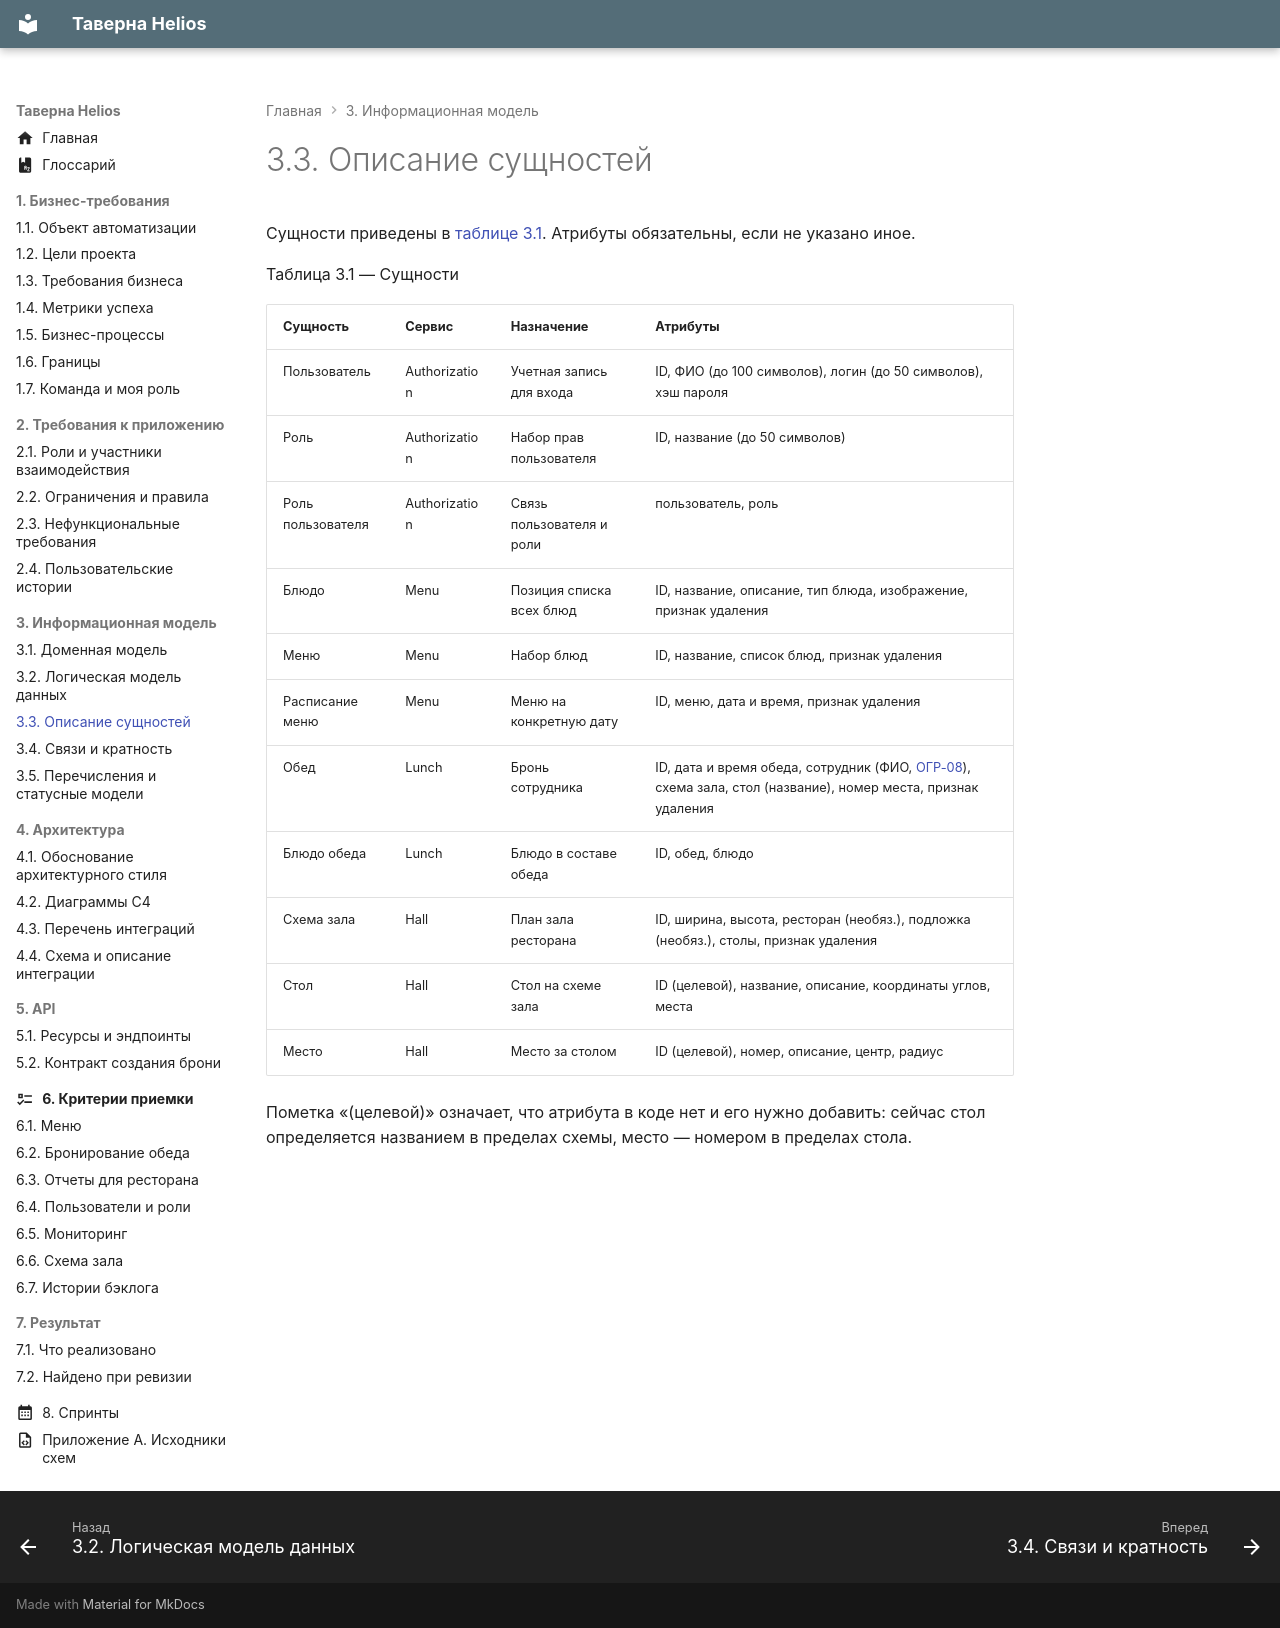

repository: CoffeePrograms/sa-coursework-restaurant-helios · page: 03-informacionnaya-model/3.3-opisanie-suschnostey/index.html · generator: mkdocs

# 3.3. Описание сущностей

Сущности приведены в [таблице 3.1](#tablitsa-3-1). Атрибуты обязательны, если не указано иное.

Таблица 3.1 — Сущности
{: #tablitsa-3-1 .caption }

| Сущность | Сервис | Назначение | Атрибуты |
| --- | --- | --- | --- |
| Пользователь | Authorization | Учетная запись для входа | ID, ФИО (до 100 символов), логин (до 50 символов), хэш пароля |
| Роль | Authorization | Набор прав пользователя | ID, название (до 50 символов) |
| Роль пользователя | Authorization | Связь пользователя и роли | пользователь, роль |
| Блюдо | Menu | Позиция списка всех блюд | ID, название, описание, тип блюда, изображение, признак удаления |
| Меню | Menu | Набор блюд | ID, название, список блюд, признак удаления |
| Расписание меню | Menu | Меню на конкретную дату | ID, меню, дата и время, признак удаления |
| Обед | Lunch | Бронь сотрудника | ID, дата и время обеда, сотрудник (ФИО, [ОГР-08](../02-trebovaniya/2.2-ogranicheniya-i-pravila.md#ogr-08)), схема зала, стол (название), номер места, признак удаления |
| Блюдо обеда | Lunch | Блюдо в составе обеда | ID, обед, блюдо |
| Схема зала | Hall | План зала ресторана | ID, ширина, высота, ресторан (необяз.), подложка (необяз.), столы, признак удаления |
| Стол | Hall | Стол на схеме зала | ID (целевой), название, описание, координаты углов, места |
| Место | Hall | Место за столом | ID (целевой), номер, описание, центр, радиус |

Пометка «(целевой)» означает, что атрибута в коде нет и его нужно добавить: сейчас стол определяется названием в пределах схемы, место — номером в пределах стола.
